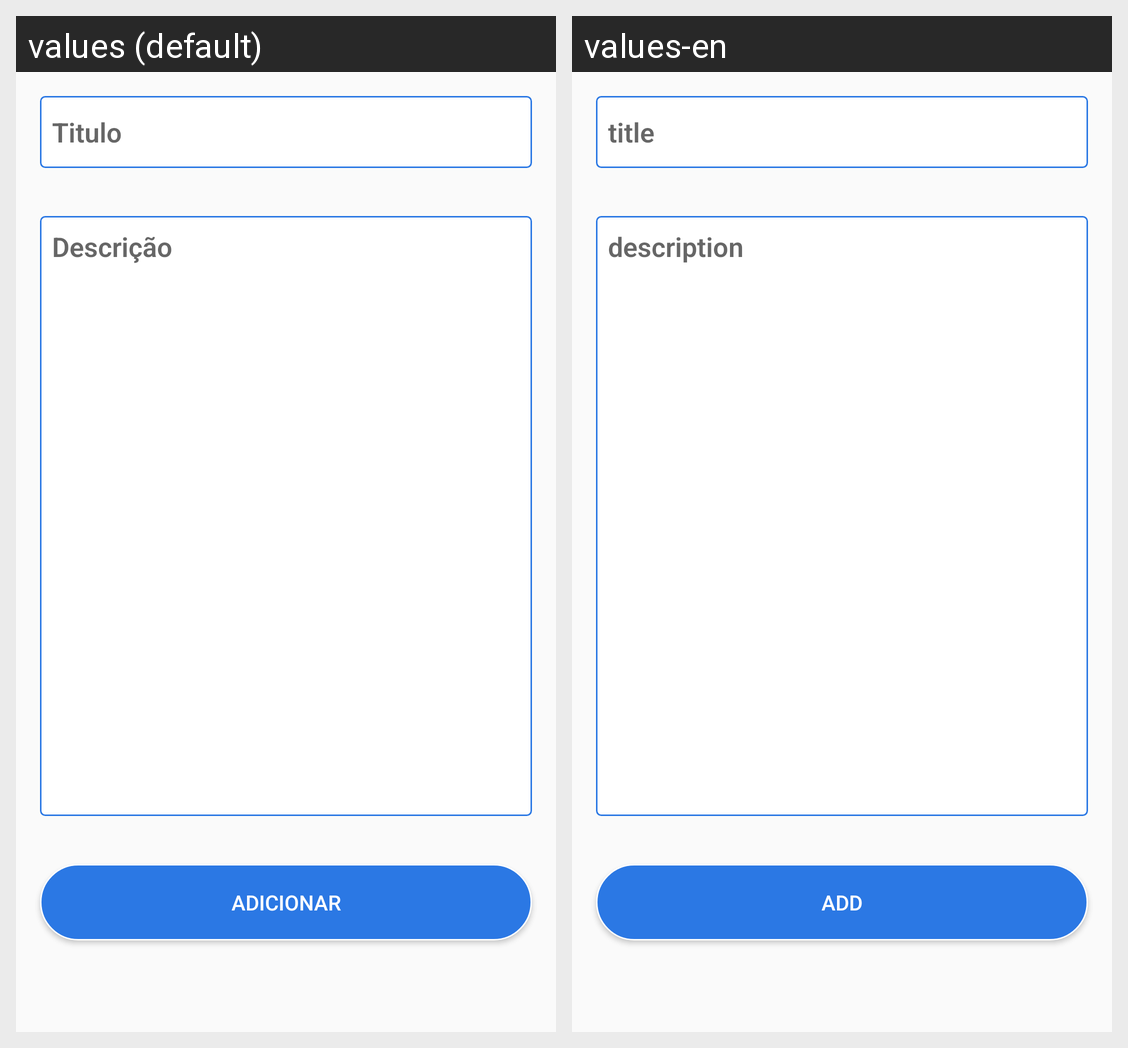

Locale-by-locale string values for the Android screen shown in this grid:
Android screen res/layout/activity_nova_nota.xml rendered under 2 locales, left to right: values (default), values-en. Device: Nexus 5 (rendered at 1080×1920; each locale shown at half size, 540×960, under a caption strip naming it); theme AppTheme.
Strings drawn on this screen, with the default value and each locale's value (text and hints the layout hard-codes, and strings that could not be matched under every locale, appear in the picture but are not listed):

hint_word
  values: Titulo
  values-en: title

hint_descricao
  values: Descrição
  values-en: description

button_save
  values: Adicionar
  values-en: Add
